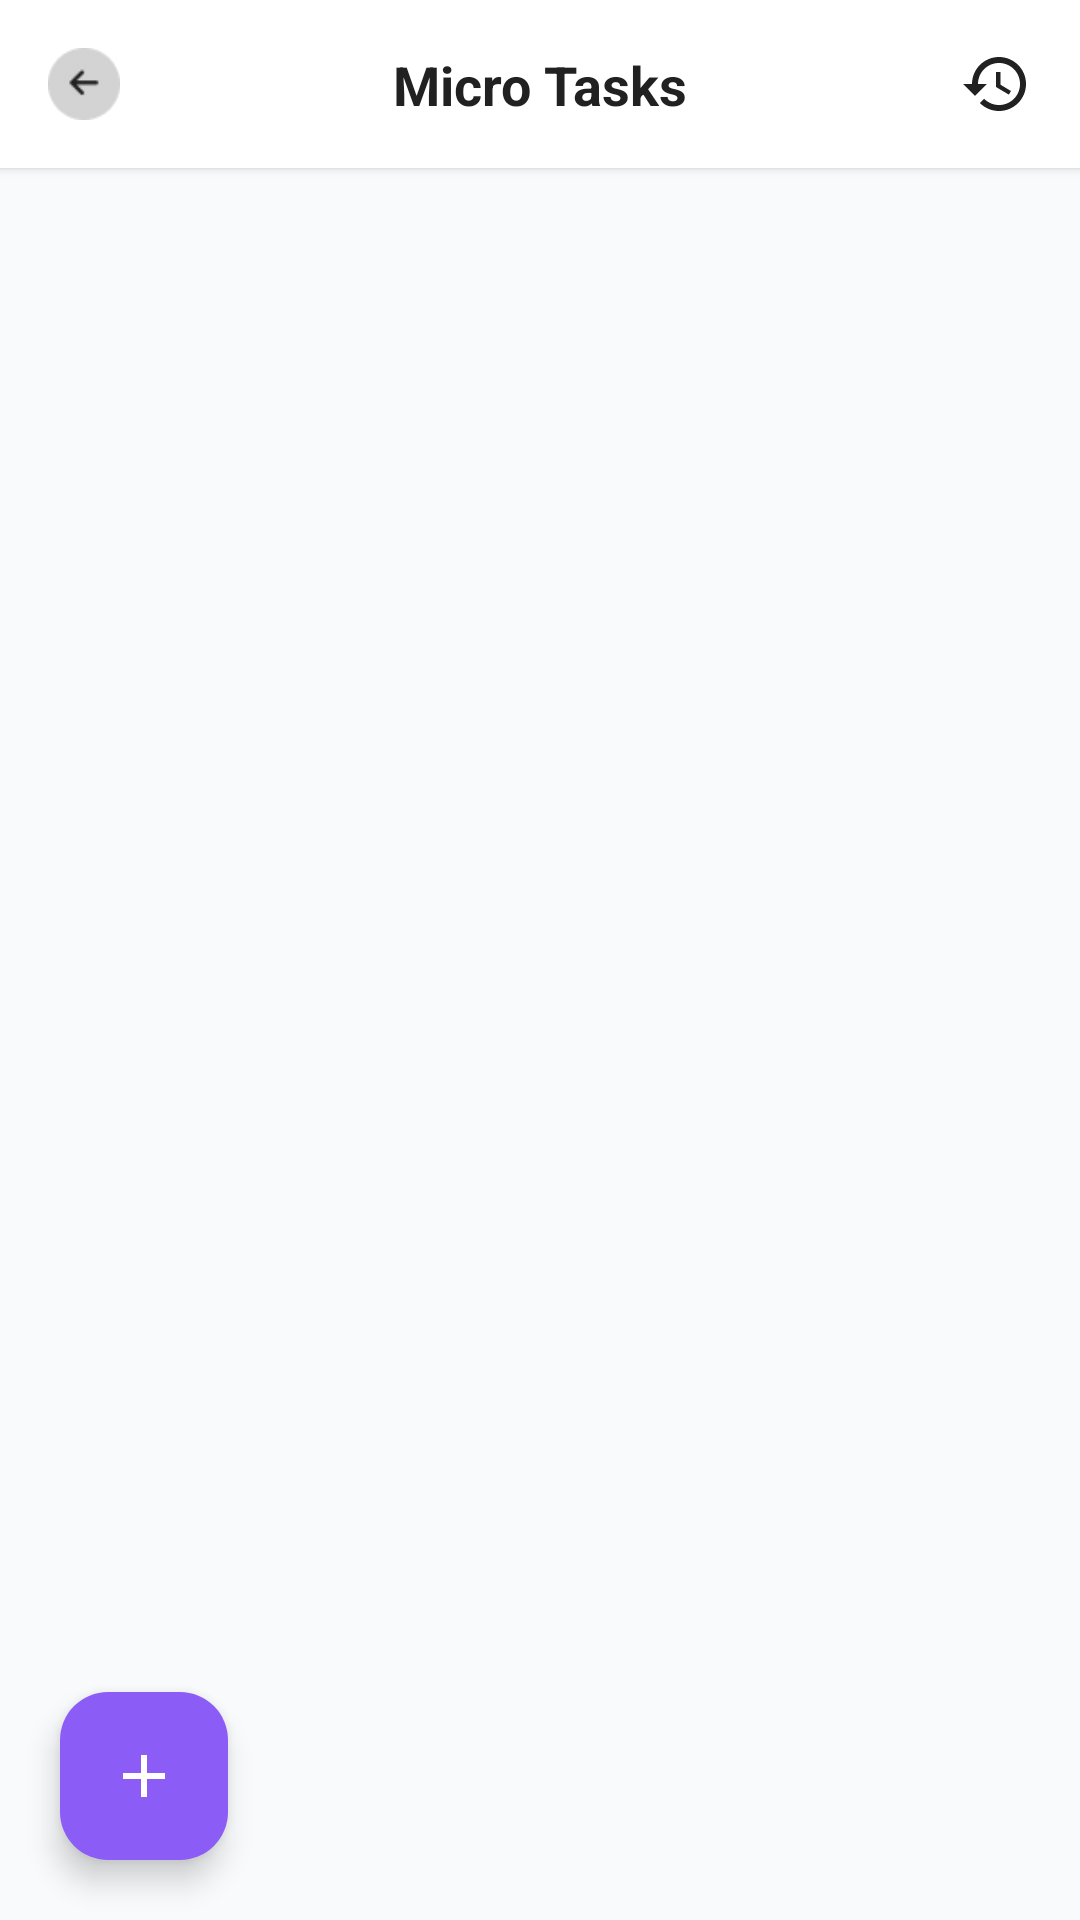

Here is an Android app screen rendered from its layout file. Give the layout XML and the strings, colors and styles it references.
<!-- AndroidManifest.xml: application theme Theme.EarnTask -->
<!-- res/layout/fragment_micro_task.xml -->
<?xml version="1.0" encoding="utf-8"?>
<androidx.constraintlayout.widget.ConstraintLayout
    xmlns:android="http://schemas.android.com/apk/res/android"
    xmlns:app="http://schemas.android.com/apk/res-auto"
    android:layout_width="match_parent"
    android:layout_height="match_parent"
    android:background="@color/background_primary">

    
    <androidx.constraintlayout.widget.ConstraintLayout
        android:id="@+id/toolbarMicroTasks"
        android:layout_width="match_parent"
        android:layout_height="56dp"
        android:background="@color/white"
        android:elevation="2dp"
        app:layout_constraintTop_toTopOf="parent">

        
        <ImageView
            android:id="@+id/btnBack"
            android:layout_width="24dp"
            android:layout_height="24dp"
            android:layout_marginStart="16dp"
            android:src="@drawable/ic_back"
            app:tint="@color/text_primary"
            app:layout_constraintStart_toStartOf="parent"
            app:layout_constraintTop_toTopOf="parent"
            app:layout_constraintBottom_toBottomOf="parent"/>

        
        <TextView
            android:id="@+id/tvTitle"
            android:layout_width="wrap_content"
            android:layout_height="wrap_content"
            android:text="Micro Tasks"
            android:textSize="18sp"
            android:textStyle="bold"
            android:textColor="@color/text_primary"
            app:layout_constraintStart_toStartOf="parent"
            app:layout_constraintEnd_toEndOf="parent"
            app:layout_constraintTop_toTopOf="parent"
            app:layout_constraintBottom_toBottomOf="parent"/>

        
        <ImageView
            android:id="@+id/btnHistory"
            android:layout_width="24dp"
            android:layout_height="24dp"
            android:layout_marginEnd="16dp"
            android:src="@drawable/ic_history"
            android:contentDescription="History"
            app:tint="@color/text_primary"
            app:layout_constraintEnd_toEndOf="parent"
            app:layout_constraintTop_toTopOf="parent"
            app:layout_constraintBottom_toBottomOf="parent"/>

    </androidx.constraintlayout.widget.ConstraintLayout>

    
    <androidx.recyclerview.widget.RecyclerView
        android:id="@+id/rvMicroTasks"
        android:layout_width="match_parent"
        android:layout_height="0dp"
        android:padding="16dp"
        android:clipToPadding="false"
        app:layout_constraintTop_toBottomOf="@id/toolbarMicroTasks"
        app:layout_constraintBottom_toBottomOf="parent"/>

    
    <com.google.android.material.floatingactionbutton.FloatingActionButton
        android:id="@+id/fabAddTask"
        android:layout_width="wrap_content"
        android:layout_height="wrap_content"
        android:layout_margin="20dp"
        android:src="@drawable/ic_add"
        android:contentDescription="Add Task"
        app:tint="@color/white"
        app:backgroundTint="@color/primary"
        app:layout_constraintStart_toStartOf="parent"
        app:layout_constraintBottom_toBottomOf="parent"/>

</androidx.constraintlayout.widget.ConstraintLayout>
<!-- resources referenced by this layout -->
<resources>
  <color name="background_primary">#F9FAFB</color>
  <color name="primary">#8B5CF6</color>
  <color name="text_primary">#212121</color>
  <color name="white">#FFFFFFFF</color>
  <!-- drawable ic_add (drawable) -->
  <?xml version="1.0" encoding="utf-8"?>
  <vector xmlns:android="http://schemas.android.com/apk/res/android"
      android:width="24dp"
      android:height="24dp"
      android:viewportWidth="24"
      android:viewportHeight="24">
      <path
          android:fillColor="#1E88E5"
          android:pathData="M19,13h-6v6h-2v-6H5v-2h6V5h2v6h6v2z" />
  </vector>
  <!-- drawable ic_back: png bitmap (drawable, 721 bytes) -->
  <!-- drawable ic_history (drawable) -->
  <?xml version="1.0" encoding="utf-8"?>
  <vector xmlns:android="http://schemas.android.com/apk/res/android"
      android:width="20dp"
      android:height="20dp"
      android:viewportWidth="24"
      android:viewportHeight="24">
      <path
          android:fillColor="#8B5CF6"
          android:pathData="M13,3c-4.97,0 -9,4.03 -9,9L1,12l3.89,3.89 0.07,0.14L9,12L6,12c0,-3.87 3.13,-7 7,-7s7,3.13 7,7 -3.13,7 -7,7c-1.93,0 -3.68,-0.79 -4.94,-2.06l-1.42,1.42C8.27,19.99 10.51,21 13,21c4.97,0 9,-4.03 9,-9s-4.03,-9 -9,-9zM12,8v5l4.28,2.54 0.72,-1.21 -3.5,-2.08L13.5,8L12,8z"/>
  </vector>
  <style name="Theme.EarnTask" parent="Base.Theme.EarnTask" />
  <style name="Base.Theme.EarnTask" parent="Theme.Material3.DayNight.NoActionBar">
          
          
      </style>
</resources>
